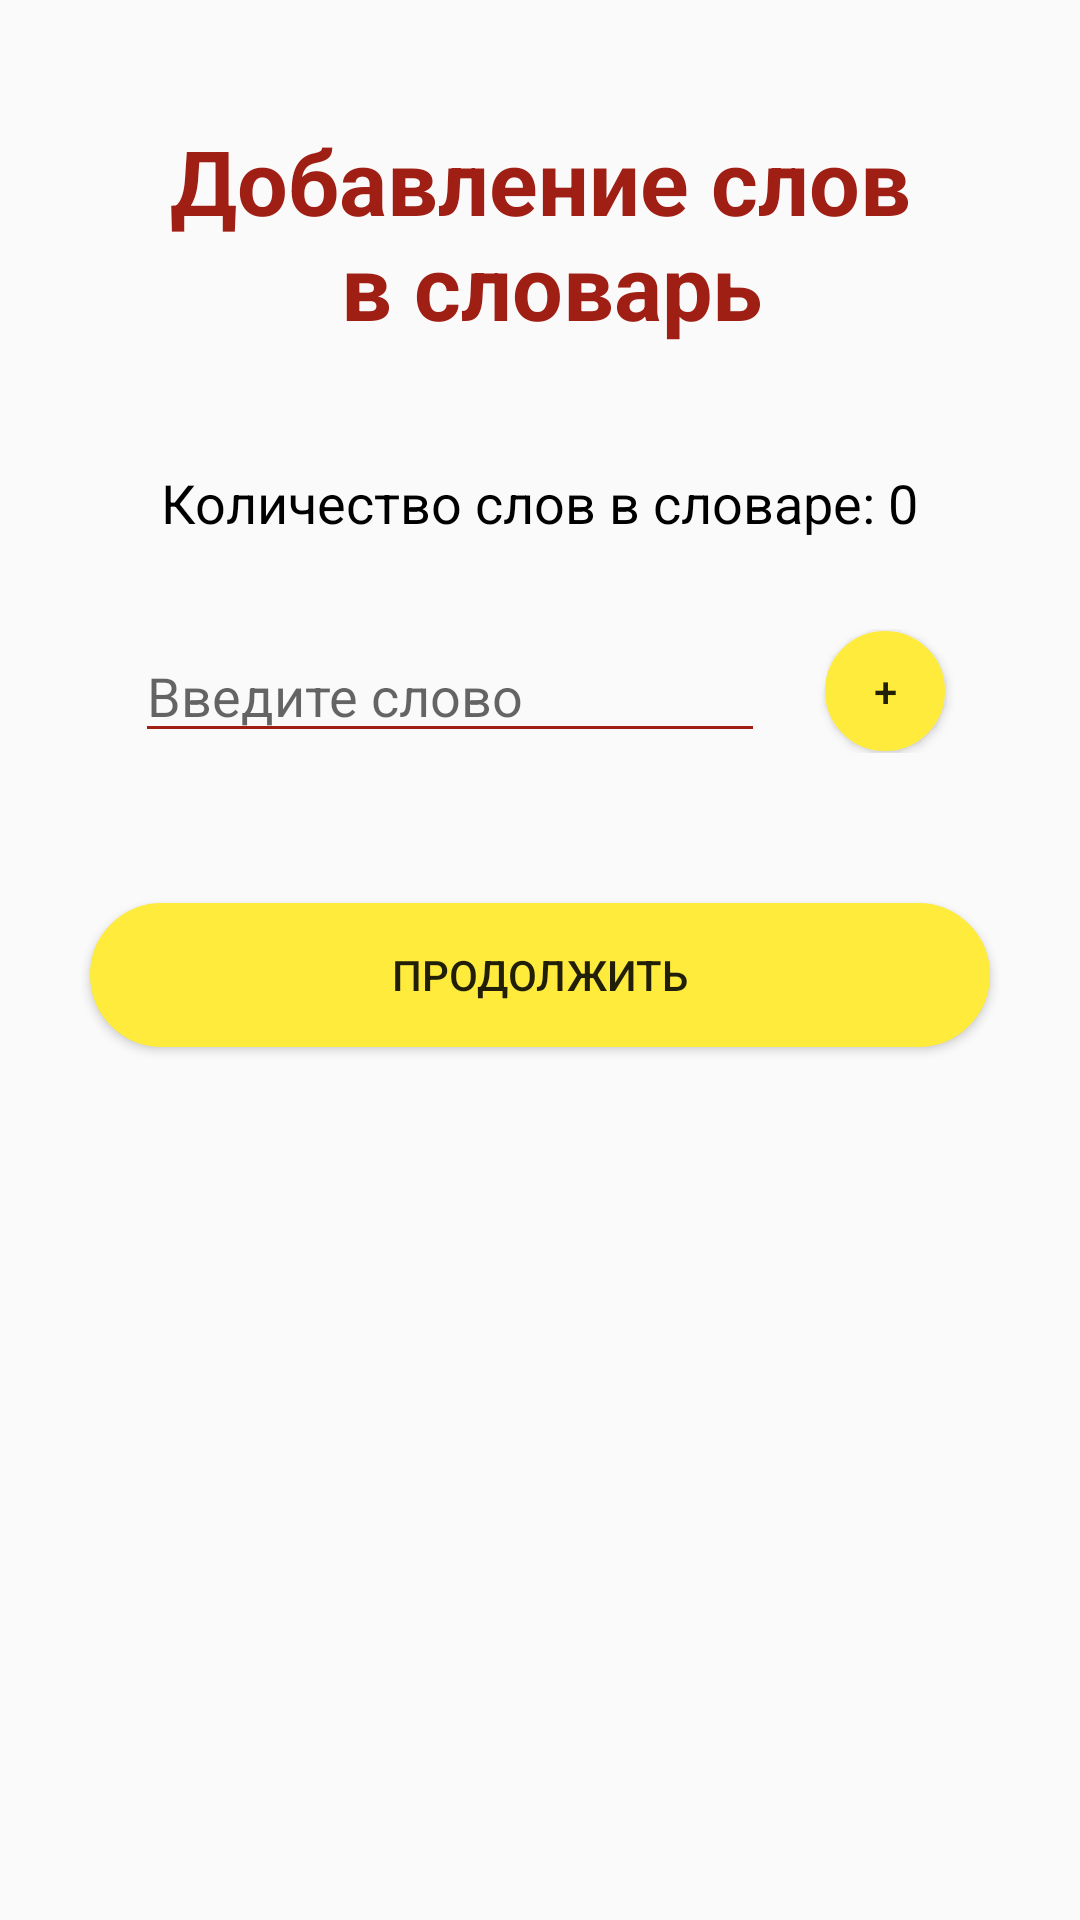

Produce the Android XML layout that renders to this screen, including the resource entries it uses.
<!-- AndroidManifest.xml: application theme AppTheme -->
<!-- res/layout/activity_add_word.xml -->
<?xml version="1.0" encoding="utf-8"?>
<android.support.constraint.ConstraintLayout xmlns:android="http://schemas.android.com/apk/res/android"
    xmlns:app="http://schemas.android.com/apk/res-auto"
    xmlns:tools="http://schemas.android.com/tools"
    android:layout_width="match_parent"
    android:layout_height="match_parent"
    tools:context=".AddWordActivity">

    <LinearLayout
        android:layout_width="match_parent"
        android:layout_height="match_parent"
        android:gravity="top"
        android:orientation="vertical"
        app:layout_constraintBottom_toBottomOf="parent"
        >

        <TextView
            android:id="@+id/textView_player_name4"
            android:layout_width="match_parent"
            android:layout_height="wrap_content"
            android:layout_marginTop="40sp"
            android:text="@string/vocabul"
            android:textSize="30sp"
            android:textColor="@color/colorRed"
            android:textStyle="bold"
            android:gravity="center"/>

        <LinearLayout
            android:layout_width="match_parent"
            android:layout_height="wrap_content"
            android:layout_gravity="center"
            android:layout_marginTop="40sp"
            android:orientation="horizontal"
            android:gravity="center"
            >

            <TextView
                android:id="@+id/textView_player_name5"
                android:layout_width="wrap_content"
                android:layout_height="wrap_content"
                android:text="Количество слов в словаре: "
                android:textColor="@color/colorBlack"
                android:textSize="18sp" />

            <TextView
                android:id="@+id/textView6"
                android:layout_width="wrap_content"
                android:layout_height="wrap_content"
                android:textColor="@color/colorBlack"
                android:textSize="18sp"
                android:text="0" />

        </LinearLayout>

        <LinearLayout
            android:layout_width="match_parent"
            android:layout_height="wrap_content"
            android:layout_gravity="center"
            android:layout_marginTop="30sp"
            android:orientation="horizontal"
            android:gravity="center">

            <EditText
                android:id="@+id/editText_to_add_word"
                android:layout_width="wrap_content"
                android:layout_height="wrap_content"
                android:backgroundTint="@color/colorRed"
                android:textCursorDrawable="@color/colorRed"
                android:ems="10"
                android:inputType="textPersonName"
                android:hint="Введите слово" />

            <Button
                android:id="@+id/button_to_add_word"
                android:layout_width="40sp"
                android:layout_height="40sp"
                android:layout_marginLeft="20sp"
                android:background="@drawable/button_states"
                android:text="+" />

        </LinearLayout>

        <Button
            android:id="@+id/button_continue_to_start"
            android:layout_width="300sp"
            android:layout_height="wrap_content"
            android:layout_marginTop="50sp"
            android:background="@drawable/button_states"
            android:text="Продолжить"
            tools:ignore="OnClick"
            android:layout_gravity="center"/>

    </LinearLayout>

</android.support.constraint.ConstraintLayout>
<!-- resources referenced by this layout -->
<resources>
  <color name="colorBlack">#000000</color>
  <color name="colorRed">#A01F15</color>
  <!-- drawable button_states (drawable) -->
  <?xml version="1.0" encoding="utf-8"?>
  <selector xmlns:android="http://schemas.android.com/apk/res/android">
      <item android:state_pressed="false">
          <shape android:shape="rectangle">
              <corners android:radius="60dp" />
              <solid android:color="#FFEB3B" />
              <stroke
                  android:width="2dip"
                  android:color="#FFEB3B" />
              <padding
                  android:bottom="4dp"
                  android:left="4dp"
                  android:right="4dp"
                  android:top="4dp" />
          </shape>
      </item>
      <item android:state_pressed="true">
          <shape android:shape="rectangle">
              <corners android:radius="60dp" />
              <solid android:color="#A01F15" />
              <stroke
                  android:width="2dip"
                  android:color="#A01F15" />
              <padding
                  android:bottom="4dp"
                  android:left="4dp"
                  android:right="4dp"
                  android:top="4dp" />
          </shape>
      </item>
  </selector>
  <string name="vocabul">Добавление слов\n в словарь</string>
  <style name="AppTheme" parent="Theme.AppCompat.Light.DarkActionBar">
          
          <item name="colorPrimary">@color/colorPrimary</item>
          <item name="colorPrimaryDark">@color/colorPrimaryDark</item>
          <item name="colorAccent">@color/colorAccent</item>
      </style>
  <color name="colorPrimary">#FCBE41</color>
  <color name="colorPrimaryDark">#FDB017</color>
  <color name="colorAccent">#D81B60</color>
</resources>
